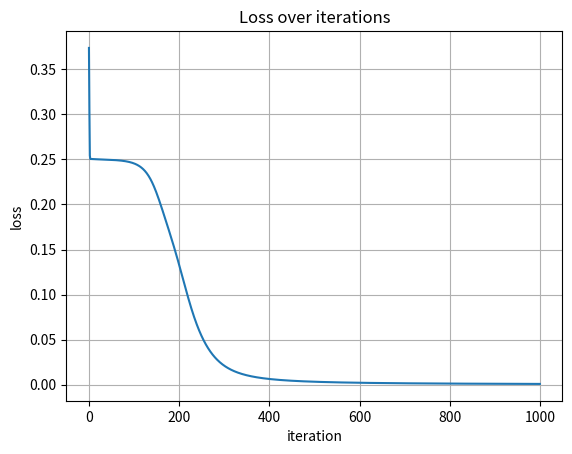

Source code (Python):
import numpy as np
import matplotlib.pyplot as plt

# https://towardsdatascience.com/how-to-build-your-own-neural-network-from-scratch-in-python-68998a08e4f6


def sigmoid(x):
    return 1.0/(1 + np.exp(-x))


def sigmoid_derivative(x):
    return x * (1 - x)


class NeuralNetwork:
    def __init__(self, x, y):
        self.input = x
        self.weights1 = np.random.rand(self.input.shape[1], 4)
        self.weights2 = np.random.rand(4, 1)
        self.y = y
        self.output = np.zeros(self.y.shape)

    def feedforward(self):
        self.layer1 = sigmoid(np.dot(self.input, self.weights1))
        self.output = sigmoid(np.dot(self.layer1, self.weights2))

    def backpropogate(self):
        d_weights2 = np.dot(
            self.layer1.T, (2*(self.y - self.output) * sigmoid_derivative(self.output)))
        d_weights1 = np.dot(self.input.T, (np.dot(2*(self.y - self.output) * sigmoid_derivative(
            self.output), self.weights2.T) * sigmoid_derivative(self.layer1)))

        self.weights1 += d_weights1
        self.weights2 += d_weights2

        return (np.square(self.output - self.y)).mean(axis=0)


if __name__ == "__main__":

    X = np.array([[0, 0, 1],
                  [0, 1, 1],
                  [1, 0, 1],
                  [1, 1, 1]])
    y = np.array([[0], [1], [1], [0]])
    nn = NeuralNetwork(X, y)
    iterations = 1000
    losses = []
    for i in range(iterations):
        nn.feedforward()
        losses.append(nn.backpropogate())
    print(nn.output)
    print(nn.output.round())
    fig, ax = plt.subplots()

    ax.plot(losses)
    ax.set(xlabel='iteration', ylabel='loss', title='Loss over iterations')
    ax.grid()
    plt.show()
